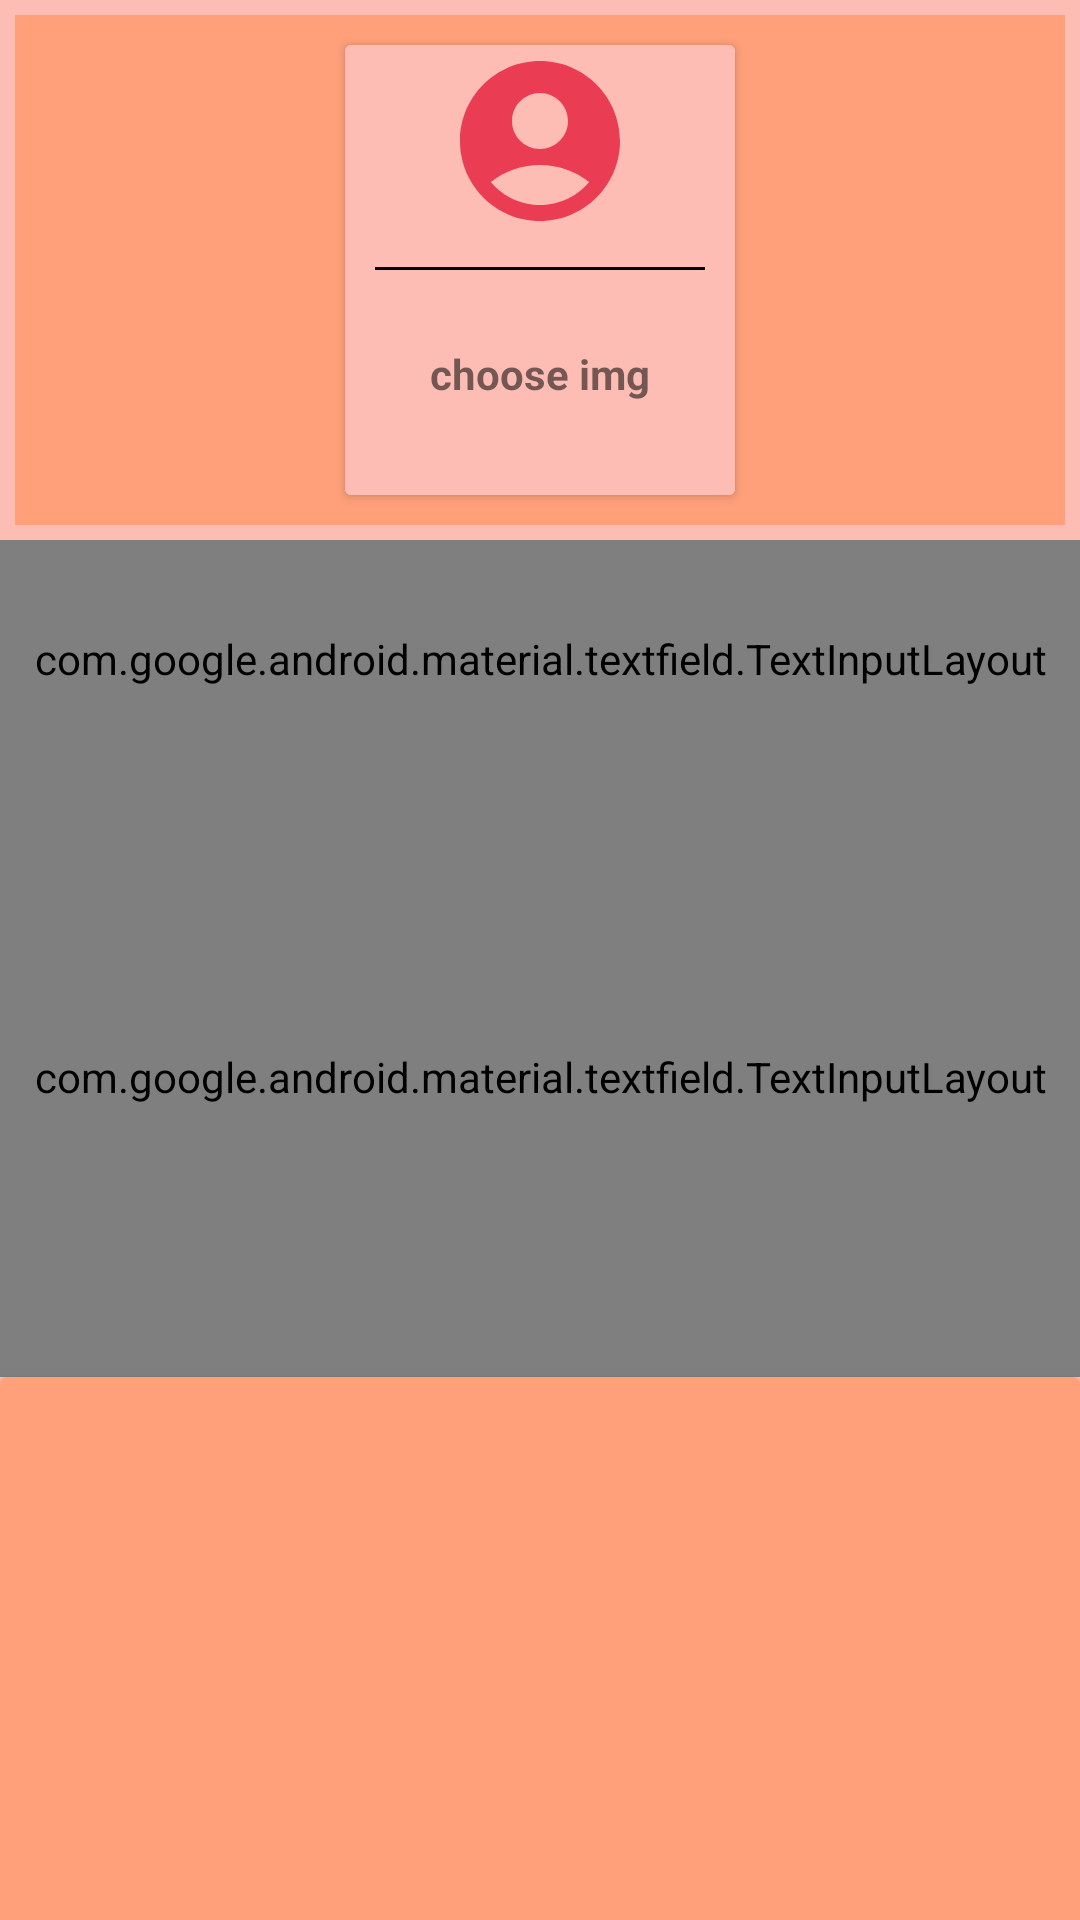

Reconstruct the res/layout file that produces this screen, plus the resources it refers to.
<!-- AndroidManifest.xml: application theme Theme.Canteenm -->
<!-- res/layout/activity_admin_edit.xml -->
<?xml version="1.0" encoding="utf-8"?>
<LinearLayout xmlns:android="http://schemas.android.com/apk/res/android"
    xmlns:app="http://schemas.android.com/apk/res-auto"
    xmlns:tools="http://schemas.android.com/tools"
    android:layout_width="match_parent"
    android:layout_height="match_parent"
    tools:context=".MainActivity"
    android:background="@color/red2"
    android:orientation="vertical">

    <LinearLayout
        android:layout_width="match_parent"
        android:layout_height="wrap_content"
        android:orientation="horizontal"
        android:gravity="center"
        android:background="@color/red3"
        android:layout_margin="5dp">


        <com.google.android.material.card.MaterialCardView
            android:layout_width="130dp"
            android:layout_height="150dp"
            android:layout_margin="10dp"
            android:id="@+id/addData">

            <LinearLayout
                android:layout_width="match_parent"
                android:layout_height="match_parent"
                android:orientation="vertical"
                android:layout_gravity="center"
                android:background="@color/red2">

                <ImageView
                    android:layout_width="64dp"
                    android:layout_height="64dp"
                    android:layout_gravity="center"
                    android:background="@drawable/ic_baseline_account_circle_24"
                    android:padding="14dp"/>
                <View
                    android:layout_width="match_parent"
                    android:layout_height="1dp"
                    android:background="@color/black"
                    android:layout_margin="10dp"/>
                <TextView
                    android:id="@+id/select"
                    android:layout_width="match_parent"
                    android:layout_height="wrap_content"
                    android:text="choose img"
                    android:textAlignment="center"
                    android:textStyle="bold"
                    android:padding="5dp"
                    android:layout_margin="10dp"/>

            </LinearLayout>
        </com.google.android.material.card.MaterialCardView>

    </LinearLayout>

    <com.google.android.material.textfield.TextInputLayout
        style="@style/Widget.MaterialComponents.TextInputLayout.OutlinedBox"
        android:layout_width="match_parent"
        android:background="@color/red2"
        android:layout_height="79dp">


        <com.google.android.material.textfield.TextInputEditText
            android:id="@+id/name"
            android:layout_width="match_parent"
            android:layout_height="wrap_content"
            android:hint="food name" />

    </com.google.android.material.textfield.TextInputLayout>

    <com.google.android.material.textfield.TextInputLayout
        style="@style/Widget.MaterialComponents.TextInputLayout.OutlinedBox"
        android:layout_width="match_parent"
        android:layout_height="200dp">

        <com.google.android.material.textfield.TextInputEditText
            android:id="@+id/price"
            android:layout_width="match_parent"
            android:layout_height="wrap_content"
            android:hint="price" />

        <Spinner
            android:layout_width="match_parent"
            android:id="@+id/choose"
            android:layout_height="40dp"
            android:layout_marginTop="16dp" />

        <com.google.android.material.button.MaterialButton
            android:id="@+id/upload"
            android:layout_width="300dp"
            android:layout_height="wrap_content"
            android:layout_marginTop="16dp"
            android:layout_marginLeft="30dp"
            app:cornerRadius="20dp"
            android:backgroundTint="@color/red"
            android:text="UPLOAD" />

    </com.google.android.material.textfield.TextInputLayout>

    <com.google.android.material.card.MaterialCardView
        android:layout_width="match_parent"
        android:layout_height="288dp">

        <ImageView
            android:id="@+id/uploadimageview"
            android:layout_width="match_parent"
            android:layout_height="match_parent"
            android:background="@color/red3"
            android:scaleType="centerCrop" />

    </com.google.android.material.card.MaterialCardView>

</LinearLayout>
<!-- resources referenced by this layout -->
<resources>
  <color name="black">#FF000000</color>
  <color name="red">#ea3c53</color>
  <color name="red2">#fdbcb4</color>
  <color name="red3">#ffa07a</color>
  <!-- drawable ic_baseline_account_circle_24 (drawable) -->
  <vector android:height="24dp" android:tint="#EA3C53"
      android:viewportHeight="24" android:viewportWidth="24"
      android:width="24dp" xmlns:android="http://schemas.android.com/apk/res/android">
      <path android:fillColor="@android:color/white" android:pathData="M12,2C6.48,2 2,6.48 2,12s4.48,10 10,10s10,-4.48 10,-10S17.52,2 12,2zM12,6c1.93,0 3.5,1.57 3.5,3.5S13.93,13 12,13s-3.5,-1.57 -3.5,-3.5S10.07,6 12,6zM12,20c-2.03,0 -4.43,-0.82 -6.14,-2.88C7.55,15.8 9.68,15 12,15s4.45,0.8 6.14,2.12C16.43,19.18 14.03,20 12,20z"/>
  </vector>
  <style name="Theme.Canteenm" parent="Theme.AppCompat.Light.NoActionBar">
          
          <item name="colorPrimary">@color/purple_500</item>
          <item name="colorPrimaryVariant">@color/purple_700</item>
          <item name="colorOnPrimary">@color/white</item>
          
          <item name="colorSecondary">@color/teal_200</item>
          <item name="colorSecondaryVariant">@color/teal_700</item>
          <item name="colorOnSecondary">@color/black</item>
          
          <item name="android:statusBarColor">?attr/colorPrimaryVariant</item>
          
      </style>
  <color name="purple_500">#FF6200EE</color>
  <color name="purple_700">#FF3700B3</color>
  <color name="white">#FFFFFFFF</color>
  <color name="teal_200">#FF03DAC5</color>
  <color name="teal_700">#FF018786</color>
</resources>
